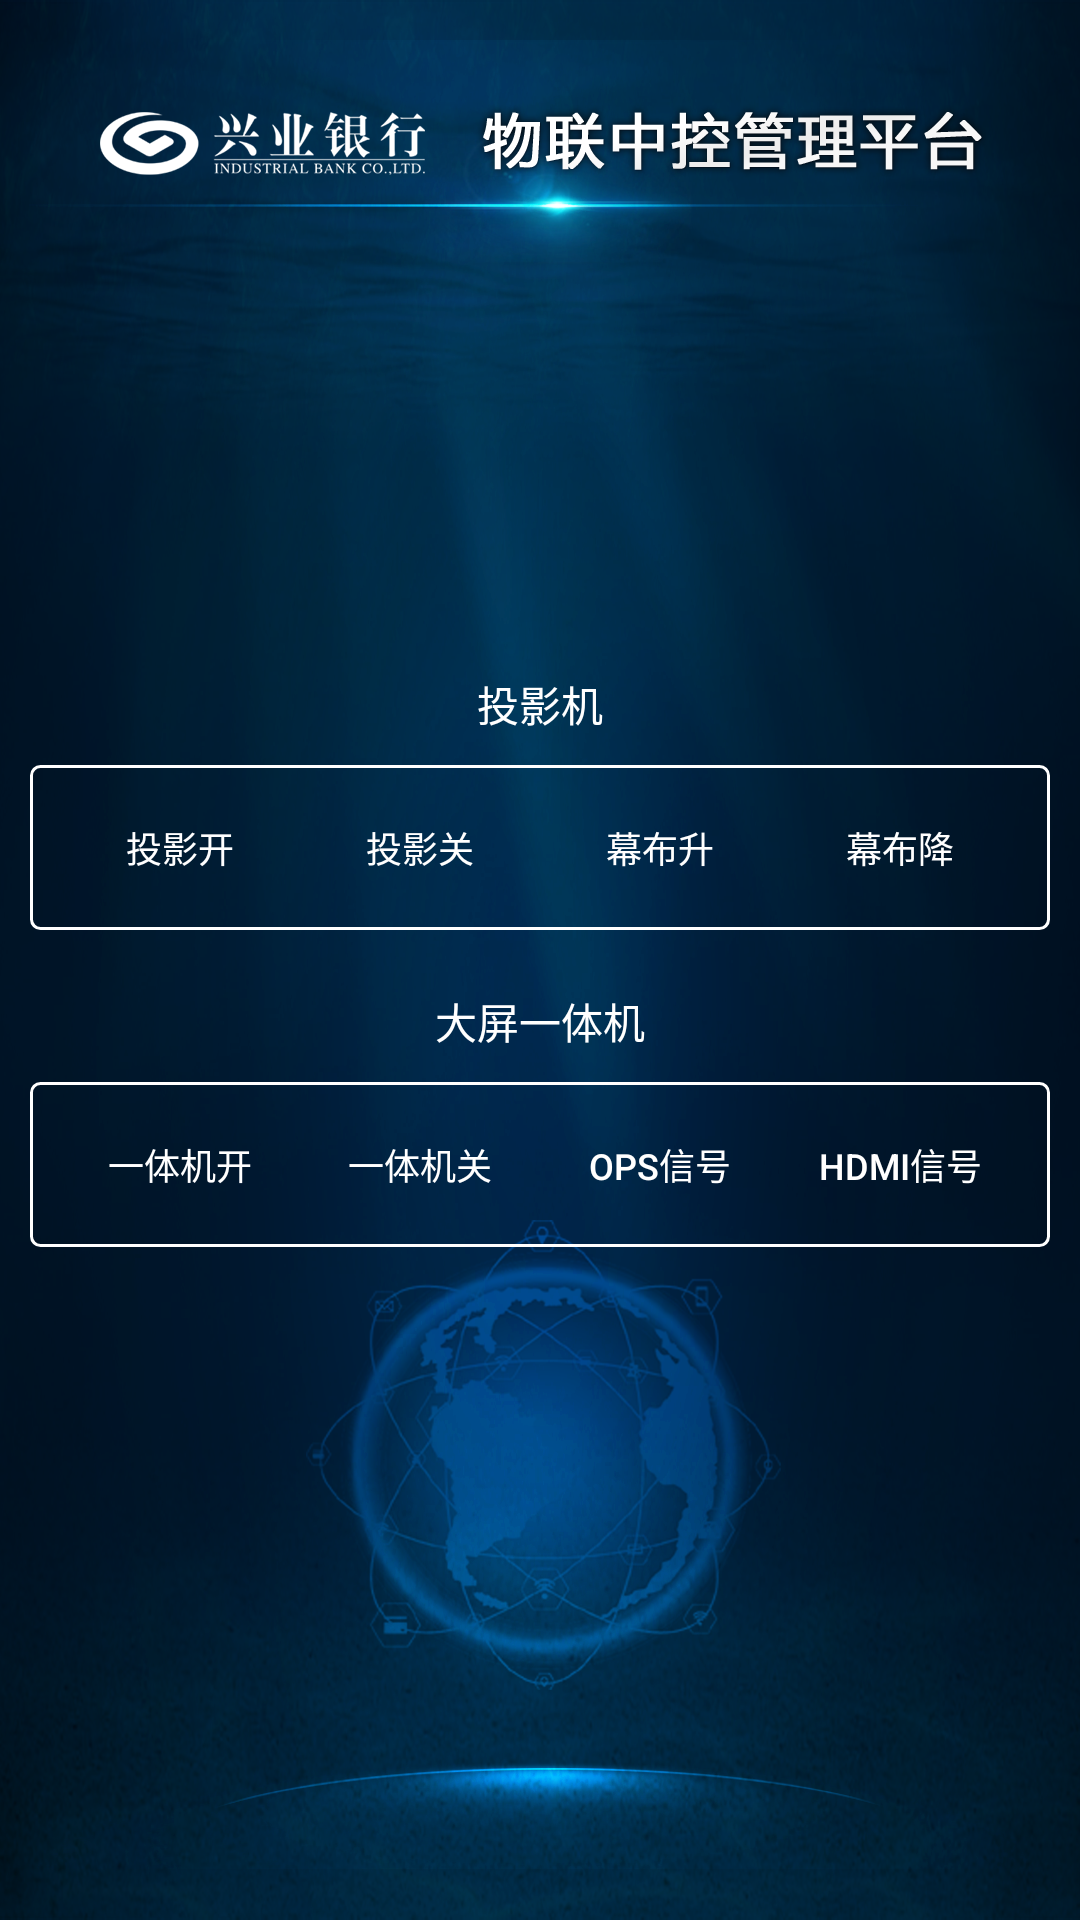

Here is an Android app screen rendered from its layout file. Give the layout XML and the strings, colors and styles it references.
<!-- AndroidManifest.xml: application theme AppTheme -->
<!-- res/layout/activity_shebei.xml -->
<?xml version="1.0" encoding="utf-8"?>
<LinearLayout xmlns:android="http://schemas.android.com/apk/res/android"
    xmlns:app="http://schemas.android.com/apk/res-auto"
    xmlns:tools="http://schemas.android.com/tools"
    android:layout_width="match_parent"
    android:layout_height="match_parent"
    android:background="@mipmap/main_bg"
    android:gravity="center"
    android:orientation="vertical"
    tools:context=".ui.ShebeiActivity">


    <LinearLayout
        android:layout_width="match_parent"
        android:layout_height="wrap_content"
        android:orientation="horizontal">

        <LinearLayout
            android:layout_width="0dp"
            android:layout_height="wrap_content"
            android:layout_marginLeft="10dp"
            android:layout_marginRight="10dp"
            android:layout_weight="2"
            android:gravity="center_horizontal"
            android:orientation="vertical">


        </LinearLayout>

        <LinearLayout
            android:layout_width="0dp"
            android:layout_height="wrap_content"
            android:layout_marginRight="10dp"
            android:layout_weight="2"
            android:gravity="center_horizontal"
            android:orientation="vertical">


        </LinearLayout>

    </LinearLayout>

    <TextView
        android:layout_width="wrap_content"
        android:layout_height="wrap_content"
        android:layout_marginTop="@dimen/dp_10"
        android:text="投影机"
        android:textColor="@color/white"
        android:textSize="@dimen/text_size_14" />

    <LinearLayout
        android:layout_width="match_parent"
        android:layout_height="wrap_content"
        android:layout_margin="@dimen/dp_10"
        android:background="@drawable/layout_bg_1"
        android:gravity="center"
        android:orientation="horizontal"
        android:padding="@dimen/dp_10">

        <Button
            android:id="@+id/rbtn_tyj_open"
            style="@style/button_3"
            android:text="投影开" />

        <Button
            android:id="@+id/rbtn_tyj_close"
            style="@style/button_3"
            android:layout_marginLeft="@dimen/dp_10"
            android:text="投影关" />

        <Button
            android:id="@+id/rbtn_tyj_bu_open"
            style="@style/button_3"
            android:layout_marginLeft="@dimen/dp_10"
            android:text="幕布升" />

        <Button
            android:id="@+id/rbtn_tyj_bu_close"
            style="@style/button_3"
            android:layout_marginLeft="@dimen/dp_10"
            android:text="幕布降" />

    </LinearLayout>

    <TextView
        android:layout_width="wrap_content"
        android:layout_height="wrap_content"
        android:layout_marginTop="@dimen/dp_10"
        android:text="大屏一体机"
        android:textColor="@color/white"
        android:textSize="@dimen/text_size_14" />

    <LinearLayout
        android:layout_width="match_parent"
        android:layout_height="wrap_content"
        android:layout_margin="@dimen/dp_10"
        android:background="@drawable/layout_bg_1"
        android:gravity="center"
        android:orientation="horizontal"
        android:padding="@dimen/dp_10">

        <Button
            android:id="@+id/btn_dpytj_open"
            style="@style/button_3"
            android:text="一体机开" />

        <Button
            android:id="@+id/btn_dpytj_close"
            style="@style/button_3"
            android:layout_marginLeft="@dimen/dp_10"
            android:text="一体机关" />

        <Button
            android:id="@+id/btn_dpytj_ops"
            style="@style/button_3"
            android:layout_marginLeft="@dimen/dp_10"
            android:text="OPS信号" />

        <Button
            android:id="@+id/btn_dpytj_hdmi"
            style="@style/button_3"
            android:layout_marginLeft="@dimen/dp_10"
            android:text="HDMI信号" />

    </LinearLayout>

</LinearLayout>
<!-- resources referenced by this layout -->
<resources>
  <color name="white">#FFFFFFFF</color>
  <dimen name="dp_10">10dp</dimen>
  <dimen name="text_size_14">14sp</dimen>
  <!-- drawable layout_bg_1 (drawable) -->
  <?xml version="1.0" encoding="utf-8"?>
  <shape xmlns:android="http://schemas.android.com/apk/res/android" >
  
      
      <solid android:color="@color/touming_color" />
  
      
      <corners android:radius="3dp" />
  
      
      <stroke android:color="@color/white"
          android:width="1dp"/>
  
  </shape>
  <!-- mipmap main_bg: png bitmap (mipmap-mdpi, 825442 bytes) -->
  <style name="button_3">
          <item name="android:layout_width">@dimen/btn_width_3</item>
          <item name="android:layout_height">@dimen/btn_height_3</item>
          <item name="android:background">@drawable/btn_status_2</item>
          <item name="android:textColor">@color/white</item>
          <item name="android:textSize">12sp</item>
      </style>
  <style name="AppTheme" parent="Theme.AppCompat.Light.NoActionBar">
          
          <item name="colorPrimary">@color/colorPrimary</item>
          <item name="colorPrimaryDark">@color/colorPrimaryDark</item>
          <item name="colorAccent">@color/colorAccent</item>
      </style>
  <color name="touming_color">#00ffffff</color>
  <dimen name="btn_width_3">70dp</dimen>
  <dimen name="btn_height_3">35dp</dimen>
  <!-- drawable btn_status_2 (drawable) -->
  <?xml version="1.0" encoding="utf-8"?>
  <selector xmlns:android="http://schemas.android.com/apk/res/android">
  
      <item android:drawable="@drawable/btn_bg_y_2" android:state_pressed="true" />
      <item android:drawable="@drawable/btn_bg_n_2" android:state_enabled="false" />
      <item android:drawable="@drawable/btn_bg_n_2" />
  
  </selector>
  <!-- not gathered from this repository: default colours our renderer supplied (Android Studio template values) -->
  <color name="colorPrimary">#FF6200EE</color>
  <color name="colorPrimaryDark">#FF3700B3</color>
  <color name="colorAccent">#FF03DAC5</color>
</resources>
